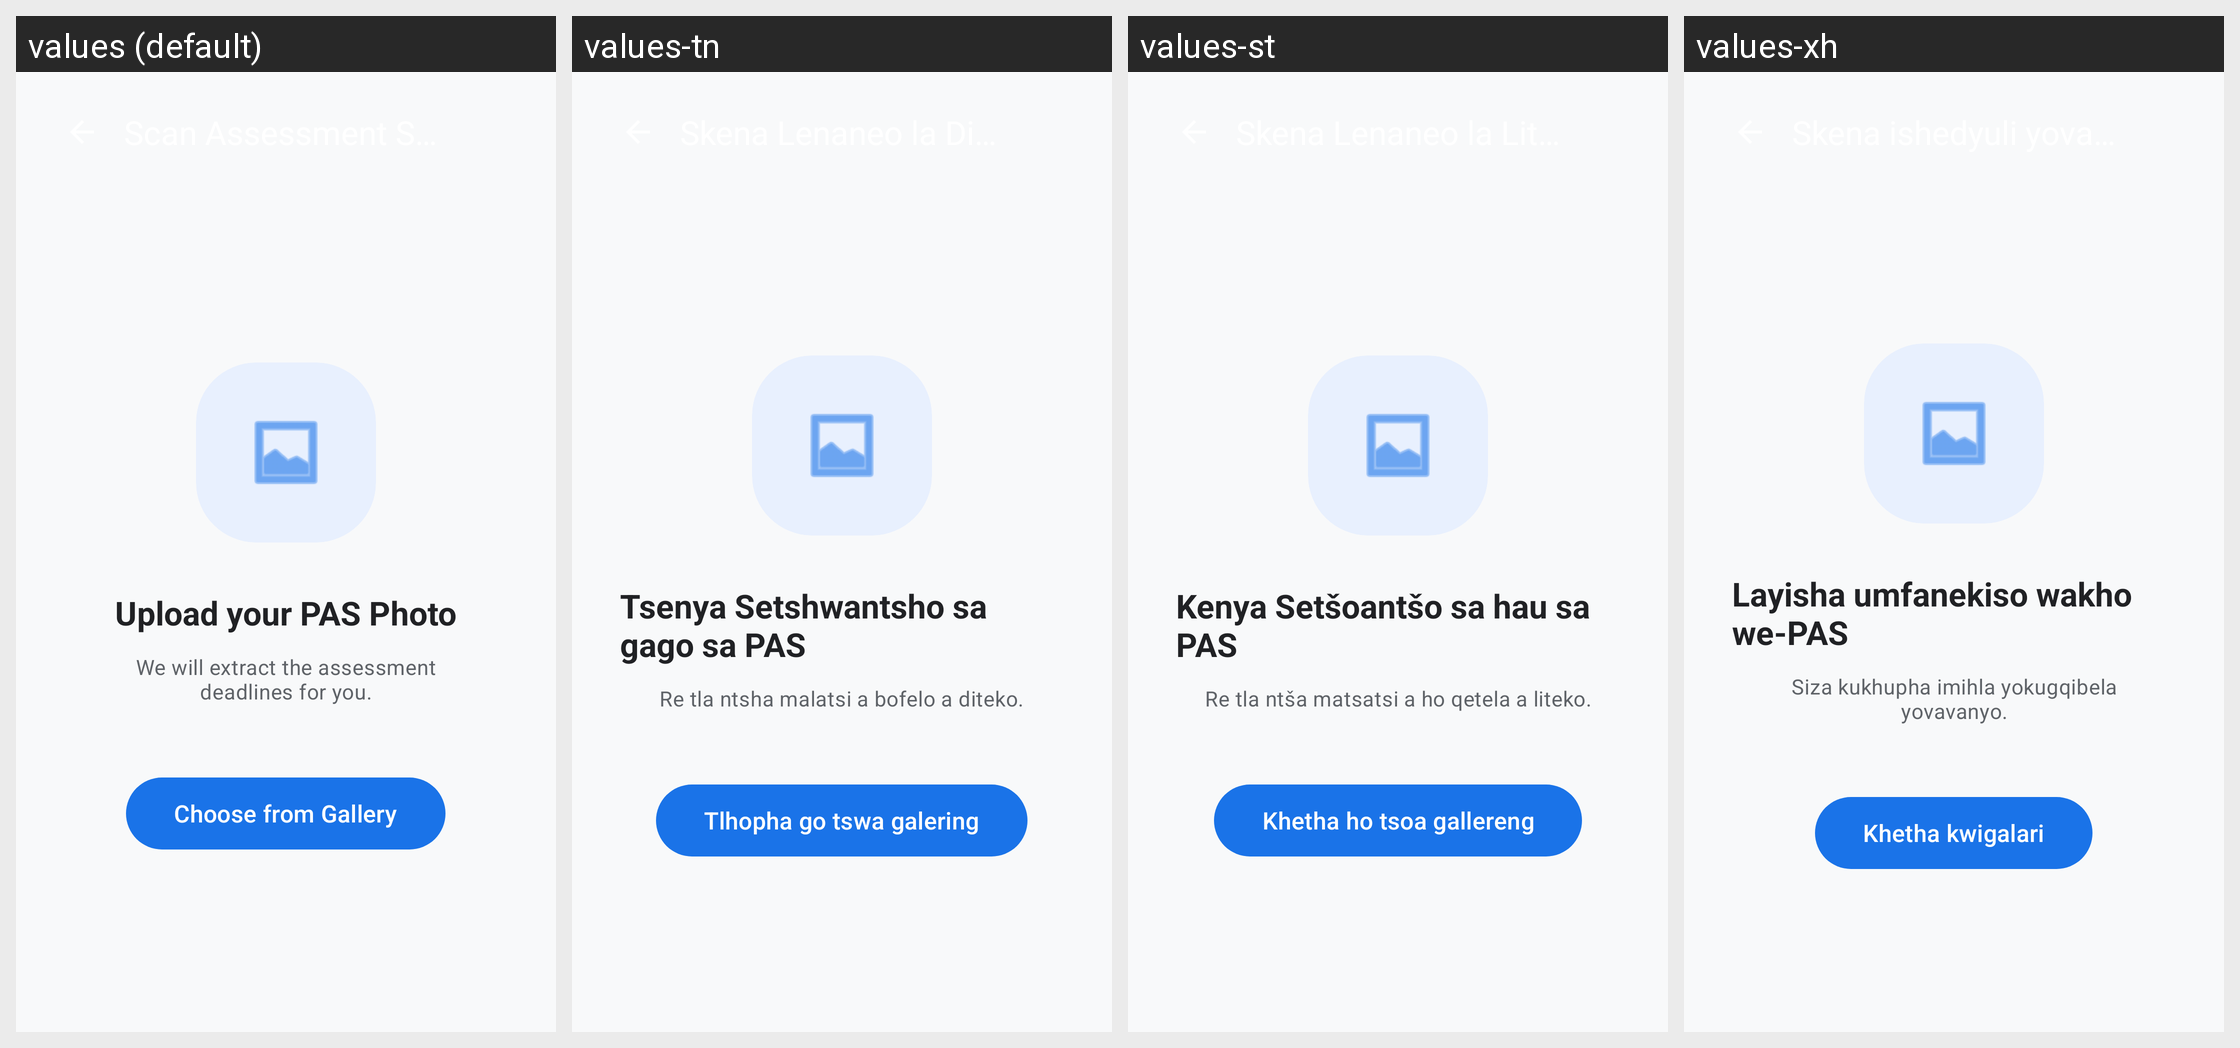

Translations of the strings shown on this Android screen, per locale in the grid:
Android screen res/layout/activity_scanner_assessment.xml rendered under 4 locales, left to right: values (default), values-tn, values-st, values-xh. Device: Nexus 5 (rendered at 1080×1920; each locale shown at half size, 540×960, under a caption strip naming it); theme Theme.CampusSync.
Other locales in the repository, not shown: values-af, values-nr, values-nso, values-ss, values-ts, values-ve, values-zu.
Strings drawn on this screen, with the default value and each locale's value (text and hints the layout hard-codes, and strings that could not be matched under every locale, appear in the picture but are not listed):

scanning_upload_title_pas
  values: Upload your PAS Photo
  values-tn: Tsenya Setshwantsho sa gago sa PAS
  values-st: Kenya Setšoantšo sa hau sa PAS
  values-xh: Layisha umfanekiso wakho we-PAS

scanning_upload_desc_pas
  values: We will extract the assessment deadlines for you.
  values-tn: Re tla ntsha malatsi a bofelo a diteko.
  values-st: Re tla ntša matsatsi a ho qetela a liteko.
  values-xh: Siza kukhupha imihla yokugqibela yovavanyo.

choose_from_gallery
  values: Choose from Gallery
  values-tn: Tlhopha go tswa galering
  values-st: Khetha ho tsoa gallereng
  values-xh: Khetha kwigalari
